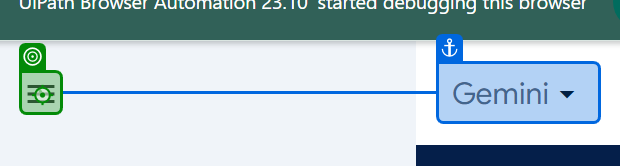
Task: Test Automation
Workflow: TestCase

Step 1: click on the mat-icon in window 'Gemini' (chrome.exe)
